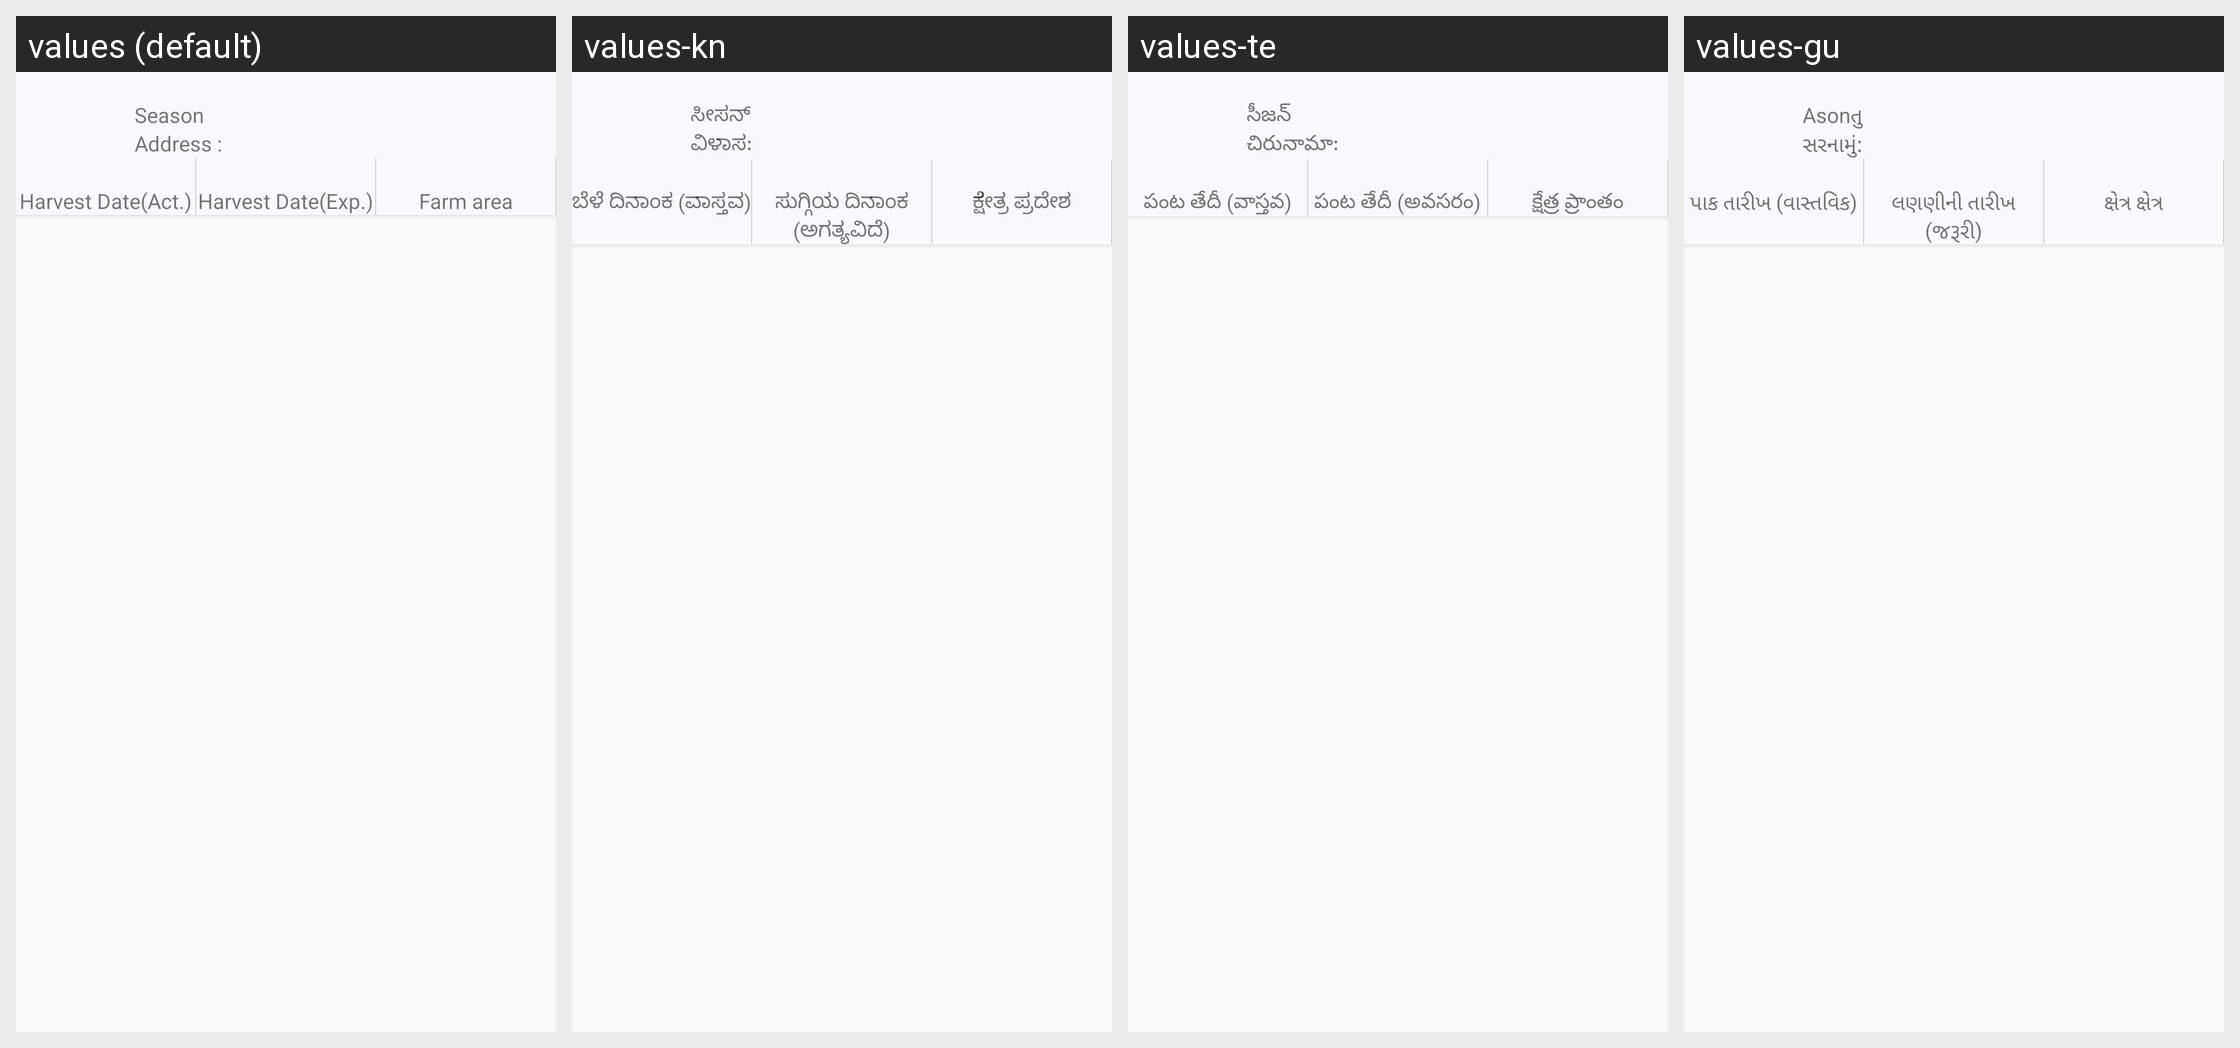

For this localized Android screen grid, give each drawn string resource with its value in every locale shown.
Android screen res/layout/rv_layout_farmer_farm.xml rendered under 4 locales, left to right: values (default), values-kn, values-te, values-gu. Device: Nexus 5 (rendered at 1080×1920; each locale shown at half size, 540×960, under a caption strip naming it); theme AppTheme.
Other locales in the repository, not shown: values-en-rIN, values-fil-rPH, values-hi, values-mr, values-my-rMM, values-phi.
Strings drawn on this screen, with the default value and each locale's value (text and hints the layout hard-codes, and strings that could not be matched under every locale, appear in the picture but are not listed):

season_label
  values: Season
  values-kn: ಸೀಸನ್
  values-te: సీజన్
  values-gu: Asonતુ

address_label
  values: Address :
  values-kn: ವಿಳಾಸ:
  values-te: చిరునామా:
  values-gu: સરનામું:

harvest_date_exp_label_act
  values: Harvest Date(Act.)
  values-kn: ಬೆಳೆ ದಿನಾಂಕ (ವಾಸ್ತವ)
  values-te: పంట తేదీ (వాస్తవ)
  values-gu: પાક તારીખ (વાસ્તવિક)

harvest_date_exp_label_exp
  values: Harvest Date(Exp.)
  values-kn: ಸುಗ್ಗಿಯ ದಿನಾಂಕ (ಅಗತ್ಯವಿದೆ)
  values-te: పంట తేదీ (అవసరం)
  values-gu: લણણીની તારીખ (જરૂરી)

farm_area_label
  values: Farm area
  values-kn: ಕ್ಷೇತ್ರ ಪ್ರದೇಶ
  values-te: క్షేత్ర ప్రాంతం
  values-gu: ક્ષેત્ર ક્ષેત્ર
